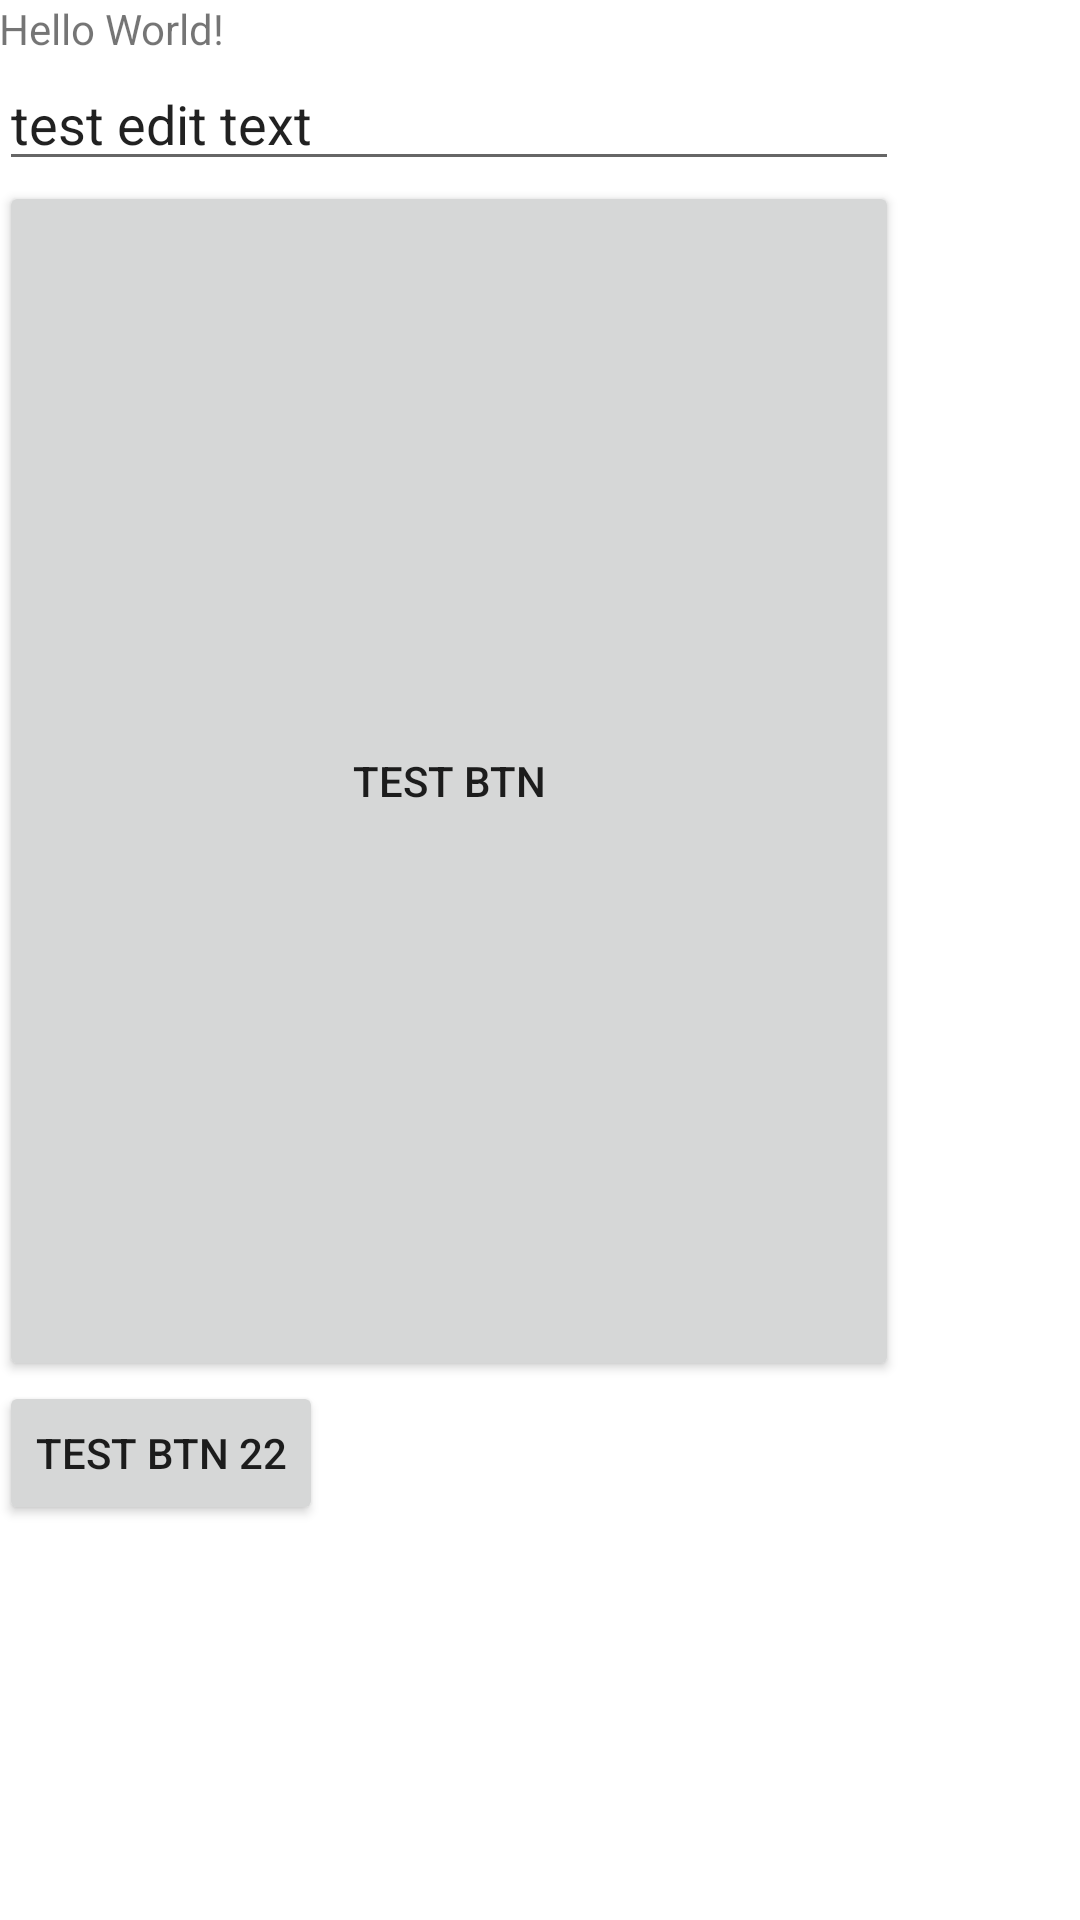

Write the Android layout XML for this screen, with the resource values it uses.
<!-- AndroidManifest.xml: application theme AppTheme -->
<!-- res/layout/activity_test_pickpic.xml -->
<?xml version="1.0" encoding="utf-8"?>
<RelativeLayout xmlns:android="http://schemas.android.com/apk/res/android"
    xmlns:tools="http://schemas.android.com/tools"
    android:id="@+id/MainRelativeLayout"
    android:layout_width="match_parent"
    android:layout_height="match_parent"
    android:paddingBottom="@dimen/activity_vertical_margin"
    android:paddingLeft="@dimen/activity_horizontal_margin"
    android:paddingRight="@dimen/activity_horizontal_margin"
    android:paddingTop="@dimen/activity_vertical_margin"
    tools:context="com.cjf.testdemo.MainActivity">

    <TextView
        android:id="@+id/textView1"
        android:layout_width="wrap_content"
        android:layout_height="wrap_content"
        android:text="Hello World!" />

    <EditText
        android:id="@+id/editText1"
        android:layout_width="300dp"
        android:layout_height="wrap_content"
        android:layout_gravity="center_horizontal"
        android:text="test edit text"
        android:layout_below="@id/textView1"/>

    <Button
        android:id="@+id/testBtn1"
        android:layout_width="300dp"
        android:layout_height="400dp"
        android:text="test btn"
        android:layout_below="@id/editText1"/>

    <Button
        android:id="@+id/testBtn2"
        android:layout_width="wrap_content"
        android:layout_height="wrap_content"
        android:text="test btn 22"
        android:layout_below="@id/testBtn1"/>


</RelativeLayout>
<!-- resources referenced by this layout -->
<resources>
  <style name="AppTheme" parent="@style/AppBaseTheme" />
  <style name="AppBaseTheme" parent="Theme.AppCompat.Light.NoActionBar">
  
          
          <item name="colorPrimary">#4876FF</item>
          
          <item name="colorPrimaryDark">#3A5FCD</item>
          
          <item name="android:windowBackground">@android:color/white</item>
          
          <item name="searchViewStyle">@style/AppBaseTheme</item>
      </style>
</resources>
